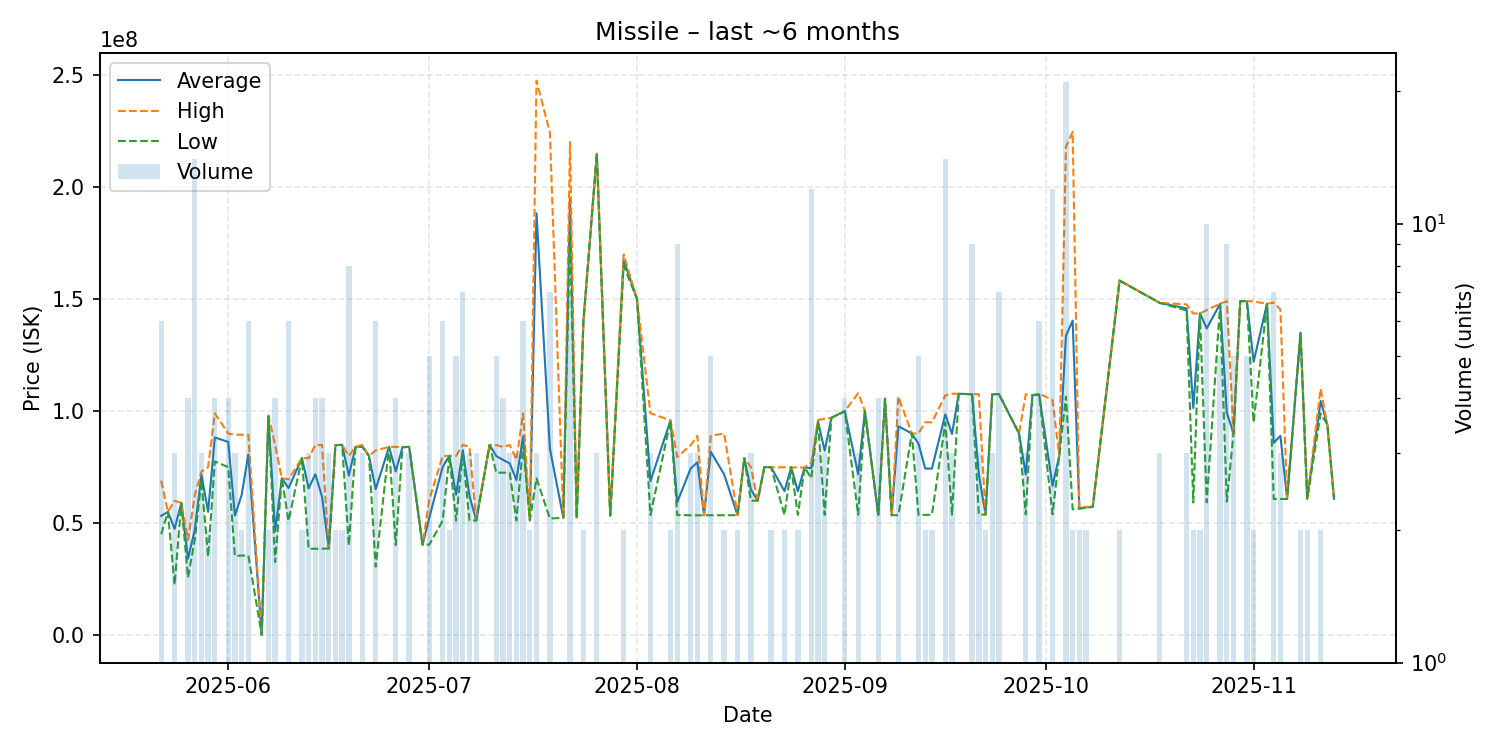

The file beside this chart, header and first rows:
date, average, highest, lowest, order_count, volume
2025-05-22, 53225000, 68970000, 45010000, 6, 6
2025-05-23, 55000000, 55000000, 55000000, 1, 1
2025-05-24, 47433333, 59925000, 22450000, 3, 3
2025-05-25, 59000000, 59000000, 59000000, 1, 1
2025-05-26, 34085000, 42480000, 25690000, 4, 4
2025-05-27, 46815714, 62250000, 42375000, 11, 14
2025-05-28, 71660000, 73000000, 68980000, 2, 3
2025-05-29, 55025000, 75000000, 35050000, 2, 2
2025-05-30, 88245000, 98990000, 77500000, 3, 4
2025-06-01, 86217500, 89960000, 75000000, 4, 4
2025-06-02, 53346667, 89400000, 35320000, 3, 3
2025-06-03, 62475000, 89450000, 35500000, 2, 2
2025-06-04, 80635000, 89460000, 35480000, 6, 6
2025-06-06, 100600, 100600, 100600, 1, 1
2025-06-07, 97815000, 98000000, 97630000, 2, 2
2025-06-08, 46432500, 84830000, 32630000, 4, 4
2025-06-09, 69990000, 69990000, 69990000, 1, 1
2025-06-10, 65638333, 69500000, 51000000, 6, 6
2025-06-12, 78975000, 78980000, 78970000, 2, 2
2025-06-13, 65493333, 78985000, 38510000, 3, 3
2025-06-14, 71807500, 84830000, 38560000, 4, 4
2025-06-15, 61752500, 84885000, 38620000, 4, 4
2025-06-16, 38630000, 38630000, 38630000, 2, 3
2025-06-17, 84795000, 84800000, 84790000, 2, 2
2025-06-18, 84900000, 84900000, 84900000, 2, 2
2025-06-19, 71225000, 80000000, 40015000, 7, 8
2025-06-20, 83990000, 83990000, 83990000, 1, 1
2025-06-21, 84296667, 84900000, 83995000, 3, 3
2025-06-22, 79970000, 79970000, 79970000, 1, 1
2025-06-23, 65150000, 82435000, 30585000, 6, 6
2025-06-25, 84000000, 84000000, 84000000, 1, 1
2025-06-26, 73050000, 84000000, 40210000, 4, 4
2025-06-27, 83900000, 83900000, 83900000, 1, 1
2025-06-28, 83990000, 83990000, 83990000, 1, 3
2025-06-30, 40300000, 40300000, 40300000, 1, 1
2025-07-01, 52388000, 60390000, 40390000, 5, 5
2025-07-03, 75131667, 79970000, 51060000, 6, 6
2025-07-04, 79990000, 79990000, 79990000, 2, 2
2025-07-05, 62664000, 79995000, 51110000, 3, 5
2025-07-06, 82541429, 84890000, 81000000, 6, 7
2025-07-07, 62113333, 84000000, 51170000, 3, 3
2025-07-08, 51170000, 51170000, 51170000, 1, 3
2025-07-10, 84850000, 84850000, 84850000, 1, 1
2025-07-11, 79914000, 84850000, 72500000, 3, 5
2025-07-12, 78220000, 83940000, 72500000, 4, 4
2025-07-13, 76630000, 84890000, 72500000, 3, 3
2025-07-14, 69220000, 78250000, 51160000, 3, 3
2025-07-15, 88796667, 99000000, 84890000, 6, 6
2025-07-16, 51595000, 52020000, 51170000, 2, 2
2025-07-17, 188300000, 247450000, 70000000, 3, 3
2025-07-19, 83198571, 224300000, 52020000, 4, 7
2025-07-21, 52390000, 52390000, 52390000, 1, 1
2025-07-22, 194542857, 220000000, 179700000, 7, 7
2025-07-23, 52450000, 52450000, 52450000, 1, 1
2025-07-24, 140000000, 140000000, 140000000, 2, 2
2025-07-26, 214800000, 214850000, 214750000, 3, 3
2025-07-28, 53330000, 53330000, 53330000, 1, 1
2025-07-30, 167450000, 169900000, 165000000, 2, 2
2025-08-01, 150000000, 150000000, 150000000, 1, 1
2025-08-03, 68730000, 99000000, 53595000, 3, 3
... 73 more rows
